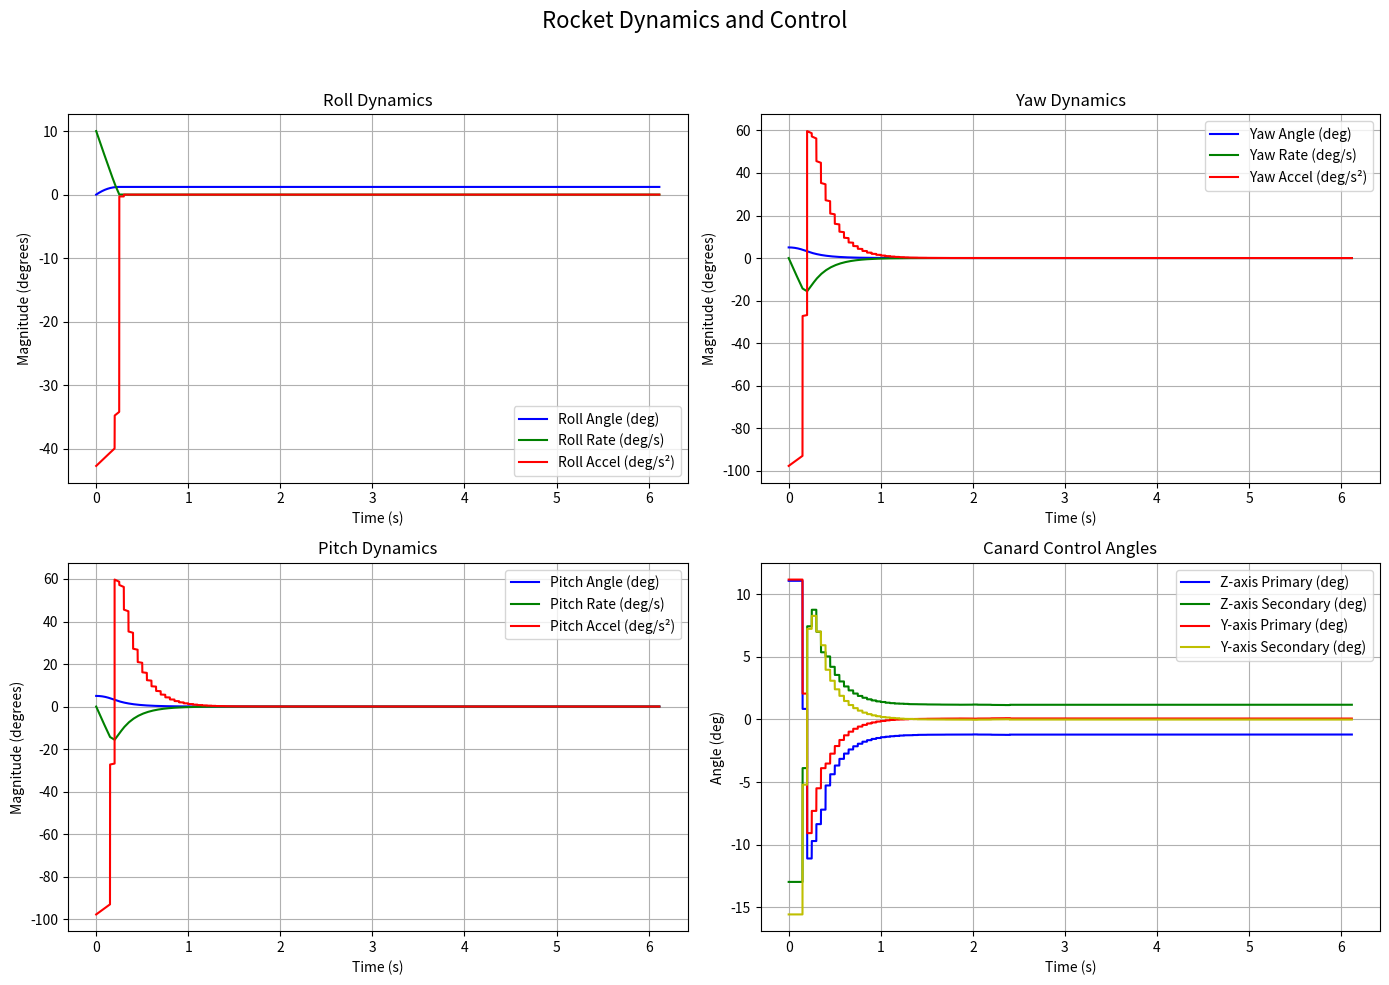

Write the Python code that produced this figure.
# -*- coding: utf-8 -*-
"""
Created on Tue Jul 15 11:28:56 2025

[redacted]
"""
import numpy as np
import scipy as sp
import matplotlib.pyplot as plt
import random

"""
I = np.array([[32.99,0,0],[0,778.8,0],[0,0,778.8]])
hI = 0.713
aT = 1.5
m = 3.5
ro = 1.1225
v0 = 60
g = 10
fi = g/v0
A = 0.05**2*np.pi
f0 = ro*v0**2*A/2
Icg = np.array([[32.99,0,0],[0,778.8-m*hI**2,0],[0,0,778.8-m*hI**2]])
IcgInv = sp.linalg.inv(Icg)
weights = np.array([[0,1],[0.2,1],[0.2,1]])
weights2 = np.array([[0,1],[1,1],[1,1]])
weightX = 50
Cmax = np.array([[0.0003],[0.1],[0.1]])
delT = 0.1
dt = 0.01
duration = 1/fi
"""

"""
PD controller for the rocket attitude control.
[redacted]
Script assumes following:
OX - axis longlitudal to rocket, axis pointing to rocket tip
OY, OZ - other axis
"""

# Physical parameters of the rocket
I = np.array([
    [0.00639, 0,     0],
    [0,     0.93, 0],
    [0,     0,     0.93]
    ]) # Inertia tensor at CG
Icg = I
hI = 0.713  # Distance to rocket mass center from tip - position (-0.713, 0, 0)
aT = 1.5  # Torque arm length (m)
m = 3.5  # Rocket mass (kg)
ro = 1.1225  # Air density (kg/m^3)
v0 = 60  # Initial velocity (m/s)
g = 9.81  # Gravitational acceleration (m/s^2)
fi = g/v0  # Deceleration parameter
A = 0.05**2*np.pi  # Reference area (m^2)
f0 = ro*v0**2*A/2  # Reference force (N/m^2)

IcgInv = sp.linalg.inv(I)  # Inverse of inertia tensor

# Control weights for different axes
weights = 1 * np.array([[0,1],[0.2,1],[0.2,1]])  # Weights for [roll, pitch, yaw]
weights2 = 100 * np.array([[0,1],[1,1],[1,1]])  # Secondary weights
weightX = 50  # Extra weight for roll control


# Control and simulation parameters
Cmax = np.array([[0.0003],[0.1],[0.1]])  # Maximum control coefficients
delT = 0.05  # Control update interval (s)
dt = 0.0001  # Simulation time step (s)
duration = v0 / g  # Total simulation duration (s)

def TorqueS(angles):
    """
    Calculate aerodynamic torques based on control surface angles.
    
    Args:
        angles: Array [az, bz, ay, by] representing control surface angles
    
    Returns:
        Torque vector [Tx, Ty, Tz]
    """
    az = angles[0]
    bz = angles[1]
    ay = angles[2]
    by = angles[3]

    # Z-axis torque components
    Tz1 = 0.000508 * np.sin(3 * bz) + 0.000653 * np.cos(2 * bz) * np.sin(3 * az) + 0.000125 * np.cos(3 * az) * np.sin(3 * bz)
    Tz2 = 0.00834 * np.cos(4 * az) - 0.00452 * np.cos(4 * bz) - 0.00258 * np.cos(4 * bz) * np.sin(4 * az)
    Tz3 = 0.189 * np.sin(2 * bz) - 0.0277 * np.sin(4 * az) - 0.00607 * np.cos(4 * az) - 0.269 * np.sin(bz)

    # Y-axis torque components
    Ty1 = 0.000508 * np.sin(3 * by) + 0.000653 * np.cos(2 * by) * np.sin(3 * ay) + 0.000125 * np.cos(3 * ay) * np.sin(3 * by)
    Ty2 = 0.00834 * np.cos(4 * ay) - 0.00452 * np.cos(4 * by) - 0.00258 * np.cos(4 * by) * np.sin(4 * ay)
    Ty3 = 0.189 * np.sin(2 * by) - 0.0277 * np.sin(4 * ay) - 0.00607 * np.cos(4 * ay) - 0.269 * np.sin(by)
    
    """
    return(np.array([[Tz1+Ty1],[Tz2+Ty3],[Tz3-Ty2]]))
    """
    
    return np.array([[Tz1+Ty1],[Tz2+Ty3],[Tz3-Ty2]])

def ForceS(angles):
    """
    Calculate aerodynamic forces based on control surface angles.
    
    Args:
        angles: Array [az, bz, ay, by] representing control surface angles
    
    Returns:
        Force vector [Fx, Fy, Fz]
    """
    az = angles[0]
    bz = angles[1]
    ay = angles[2]
    by = angles[3]

    # Force components
    Fz2 = 0.00588 * np.cos(2 * az) + 0.1 * np.sin(bz) - 0.103 * np.cos(bz) * np.sin(az)
    Fz3 = 0.0358 * np.cos(2 * bz) - 0.0314 * np.cos(2 * az) - 0.00335 * np.cos(2 * bz) * np.cos(2 * az)
    Fy2 = 0.00588 * np.cos(2 * ay) + 0.1 * np.sin(by) - 0.103 * np.cos(by) * np.sin(ay)
    Fy3 = 0.0358 * np.cos(2 * by) - 0.0314 * np.cos(2 * ay) - 0.00335 * np.cos(2 * by) * np.cos(2 * ay)
    
    """
    return(np.array([[0],[Fz2+Fy3],[Fz3-Fy2]]))
    """
    
    return np.array([[0],[Fz2+Fy3],[Fz3-Fy2]])

def TorqueCoeffs(angles):
    
    """
    T = TorqueS(angles)
    F = ForceS(angles)
    return(np.array([[T[0,0]*aT],[T[1,0]*aT-F[2,0]*hI],[T[2,0]*aT+F[1,0]*hI]]))
    """
    
    """
    Calculate total torque coefficients
    
    Returns:
        Torque coefficient vector
    """

    T = TorqueS(angles)  # Pure torque coeffs
    F = ForceS(angles)   # Aerodynamic force coeffs

    # Combined torque coeffs
    return np.array([[T[0,0]*aT],
                     [T[1,0]*aT-F[2,0]*hI],  # Pitch torque - force contribution
                     [T[2,0]*aT+F[1,0]*hI]]) # Yaw torque + force contribution

def findAngles(TCopt):
    """
    Find optimal control surface angles to achieve desired torque coefficients.
    
    Args:
        TCopt: Desired torque coefficients
    
    Returns:
        Optimal control surface angles
    """
    def Fcost(angles):
        """Cost function for optimization (weighted error between actual and desired torque)"""
        T = TorqueCoeffs(angles)
        
        """
        return ((weightX**2*(T[0, 0] - TCopt[0, 0]) ** 2 + (T[1, 0] - TCopt[1, 0]) ** 2 + (T[2, 0] - TCopt[2, 0]) ** 2) ** 0.5)
        """
        return ((weightX**2*(T[0, 0] - TCopt[0, 0])**2 + 
                 (T[1, 0] - TCopt[1, 0])**2 + 
                 (T[2, 0] - TCopt[2, 0])**2)**0.5)

    # Minimize cost function starting from neutral position [0,0,0,0]
    Q = sp.optimize.minimize(Fcost, np.array([0, 0, 0, 0])).x
    """
    return(Q)
def AddFromTC(TC,t):
    """
    return Q

def AddFromTC(TC, t):
    """
    Convert torque coefficients to angular accelerations.
    
    Args:
        TC: Torque coefficients
        t: Current time
    
    Returns:
        Angular acceleration vector
    """
    # Scale by dynamic pressure factor (1-fi*t)^2 and apply inverse inertia
    # ERROR?
    return (np.matmul(IcgInv, TC)*f0*(1-fi*t)**2)

"""
def StateTimeDerivative(S,add):
    return(np.array([[S[3,0]],[S[4,0]],[S[5,0]],[add[0,0]],[add[1,0]],[add[2,0]]]))
def stateIncrement(S,add,dt):
"""

def StateTimeDerivative(S, add):
    """
    Calculate time derivative of state vector.
    
    Args:
        S: Current state
        add: Angular acceleration vector
    
    Returns:
        State derivative vector
    """
    return np.array([[S[3,0]],
                     [S[4,0]],
                     [S[5,0]],
                     [add[0,0]],
                     [add[1,0]],
                     [add[2,0]]])

def stateIncrement(S, add, dt):
    """
    Calculate state increment RK4
    
    Args:
        S: Current state
        add: Angular acceleration vector
        dt: Time step
    
    Returns:
        State increment
    """
    k1 = StateTimeDerivative(S, add)
    k2 = StateTimeDerivative(S + k1 * dt / 2, add)
    k3 = StateTimeDerivative(S + k2 * dt / 2, add)
    k4 = StateTimeDerivative(S + k3 * dt, add)
    return (dt / 6 * (k1 + 2 * k2 + 2 * k3 + k4))

"""
def desiredCoeffs(S,t):
    desC = np.array([[0], [0], [0]])
    desAdd = np.array([[0], [0], [0]])
    AddMax = np.matmul(IcgInv,Cmax)*f0*(1-fi*t)**2
    #Zero conditions
    A0 = np.array([[0], [delT ** 2 * weights2[1, 0] * AddMax[1, 0]], [delT ** 2 * weights2[2, 0] * AddMax[2, 0]]])
    Ad0 = np.array([[delT * weights2[0, 1] * AddMax[0, 0]], [delT * weights2[1, 1] * AddMax[1, 0]], [delT * weights2[2, 1] * AddMax[2, 0]]])
    #yaw
    if S[1,0]>A0[1,0]:
        if S[4,0]>=-Ad0[1,0]:
            desAdd = np.array([[desAdd[0,0]],[-AddMax[1,0]],[desAdd[2,0]]])
"""

def desiredCoeffs(S, t):
    """
    Implement PID control algorithm to calculate desired torque coeffs.
    
    Args:
        S: Current state vector
        t: Current time
    
    Returns:
        Desired torque coeffs
    """
    desC = np.array([[0], [0], [0]])  # Initialize desired coeffs
    desAdd = np.array([[0], [0], [0]])  # Initialize desired angular accs

    # Maximum possible angular accs at current time
    AddMax = np.matmul(IcgInv, Cmax)*f0*(1-fi*t)**2

    # Threshold conditions for position and velocity control
    A0 = np.array([[0], 
                   [delT**2 * weights2[1, 0] * AddMax[1, 0]], 
                   [delT**2 * weights2[2, 0] * AddMax[2, 0]]])

    Ad0 = np.array([[delT * weights2[0, 1] * AddMax[0, 0]], 
                    [delT * weights2[1, 1] * AddMax[1, 0]], 
                    [delT * weights2[2, 1] * AddMax[2, 0]]])

    # Yaw
    if S[1,0] > A0[1,0]:  # If yaw angle is too high
        if S[4,0] >= -Ad0[1,0]:  # And not decreasing fast enough
            desAdd = np.array([[desAdd[0,0]], [-AddMax[1,0]], [desAdd[2,0]]])  # Apply max negative acc
        else:
            
            """
            #APcheck
            AP = 0
    elif S[1, 0] < -A0[1, 0]:
        if S[4, 0] <= Ad0[1, 0]:
            desAdd = np.array([[desAdd[0, 0]], [AddMax[1, 0]], [desAdd[2, 0]]])
            """
            pass  # Already decreasing at appropriate rate
    elif S[1,0] < -A0[1,0]:  # If yaw angle is too low
        if S[4,0] <= Ad0[1,0]:  # And not increasing fast enough
            desAdd = np.array([[desAdd[0,0]], [AddMax[1,0]], [desAdd[2,0]]])  # Apply max positive acc
        else:
            
            """
            #APcheck
            AP = 0
    else:
        if S[4, 0] < -Ad0[1, 0]:
            desAdd = np.array([[desAdd[0, 0]], [AddMax[1, 0]], [desAdd[2, 0]]])
        elif S[4,0] > Ad0[1,0]:
            desAdd = np.array([[desAdd[0,0]],[-AddMax[1,0]],[desAdd[2,0]]])
            """
            pass  # Already increasing at appropriate rate
    else:  # Yaw angle is within acceptable range
        if S[4,0] < -Ad0[1,0]:  # Angular velocity too negative
            desAdd = np.array([[desAdd[0,0]], [AddMax[1,0]], [desAdd[2,0]]])
        elif S[4,0] > Ad0[1,0]:  # Angular velocity too positive
            desAdd = np.array([[desAdd[0,0]], [-AddMax[1,0]], [desAdd[2,0]]])
        else:  # Both angle and velocity in acceptable range - apply proportional control
            desAdd = np.array([[desAdd[0,0]], 
                              [-S[4,0]/delT*weights[1,1] - S[1,0]/delT**2*weights[1,0]], 
                              [desAdd[2,0]]])

    # Pitch
    if S[2,0] > A0[2,0]:  # If pitch angle is too high
        if S[5,0] >= -Ad0[2,0]:  # And not decreasing fast enough
            desAdd = np.array([[desAdd[0,0]], [desAdd[1,0]], [-AddMax[2,0]]])  # Apply max negative acc
        else:
            """
            desAdd = np.array([[desAdd[0, 0]], [-S[4, 0] / delT * weights[1, 1] -S[1, 0] / delT**2 * weights[1, 0]], [desAdd[2, 0]]])
    #pitch
    if S[2,0]>A0[2,0]:
        if S[5,0]>=-Ad0[2,0]:
            desAdd = np.array([[desAdd[0,0]],[desAdd[1,0]],[-AddMax[2,0]]])
            """
            
            pass  # Already decreasing at appropriate rate
    elif S[2,0] < -A0[2,0]:  # If pitch angle is too low
        if S[5,0] <= Ad0[2,0]:  # And not increasing fast enough
            desAdd = np.array([[desAdd[0,0]], [desAdd[1,0]], [AddMax[2,0]]])  # Apply max positive acc
        else:
            
            """
            #APcheck
            AP = 0
    elif S[2, 0] < -A0[2, 0]:
        if S[5, 0] <= Ad0[2, 0]:
            desAdd = np.array([[desAdd[0, 0]], [desAdd[1, 0]], [AddMax[2, 0]]])
        else:
            #APcheck
            AP = 0
    else:
        if S[5, 0] < -Ad0[2, 0]:
            desAdd = np.array([[desAdd[0, 0]], [desAdd[1, 0]], [AddMax[2, 0]]])
        elif S[5,0] > Ad0[2,0]:
            desAdd = np.array([[desAdd[0,0]],[desAdd[1,0]],[-AddMax[2,0]]])
        else:
            desAdd = np.array([[desAdd[0, 0]], [desAdd[1, 0]], [-S[5, 0] / delT * weights[2, 1] -S[2, 0] / delT**2 * weights[2, 0]]])
    #roll
    if S[3,0]>Ad0[0,0]:
        desAdd = np.array([[-AddMax[0,0]],[desAdd[1,0]],[desAdd[2,0]]])
    elif S[3,0]<-Ad0[0,0]:
        desAdd = np.array([[AddMax[0,0]],[desAdd[1,0]],[desAdd[2,0]]])
    else:
        desAdd = np.array([[-S[3,0]/delT*weights[0,1]],[desAdd[1,0]],[desAdd[2,0]]])
    #ADD--->C
    desC = np.matmul(Icg,desAdd)/f0/(1-fi*t)**2
            """
            
            pass  # Already increasing at appropriate rate
    else:  # Pitch angle is within acceptable range
        if S[5,0] < -Ad0[2,0]:  # Angular velocity too negative
            desAdd = np.array([[desAdd[0,0]], [desAdd[1,0]], [AddMax[2,0]]])
        elif S[5,0] > Ad0[2,0]:  # Angular velocity too positive
            desAdd = np.array([[desAdd[0,0]], [desAdd[1,0]], [-AddMax[2,0]]])
        else:  # Both angle and velocity in acceptable range - apply proportional control
            desAdd = np.array([[desAdd[0,0]], 
                              [desAdd[1,0]], 
                              [-S[5,0]/delT*weights[2,1] - S[2,0]/delT**2*weights[2,0]]])

    # Roll
    if S[3,0] > Ad0[0,0]:  # If roll rate is too high
        desAdd = np.array([[-AddMax[0,0]], [desAdd[1,0]], [desAdd[2,0]]])  # Apply negative acc
    elif S[3,0] < -Ad0[0,0]:  # If roll rate is too low
        desAdd = np.array([[AddMax[0,0]], [desAdd[1,0]], [desAdd[2,0]]])  # Apply positive acc
    else:  # Roll rate is within acceptable range
        desAdd = np.array([[-S[3,0]/delT*weights[0,1]], [desAdd[1,0]], [desAdd[2,0]]])  # Proportional control

    # Convert desired angular accs to torque coeffs
    desC = np.matmul(Icg, desAdd)/f0/(1-fi*t)**2

    # Limit to maximum control authority
    for i in range(3):
        
        """
        if desC[i,0]>Cmax[i,0]:
            desC[i, 0] = Cmax[i, 0]
        if desC[i,0]<-Cmax[i,0]:
            desC[i, 0] = -Cmax[i, 0]
    return(desC)
state = np.array([[0],[0.00003],[-0.0004],[0.00001],[0],[0]])
X = []
Y = []
Z = []
VX = []
VY = []
VZ = []
        """
        
        if desC[i,0] > Cmax[i,0]:
            desC[i,0] = Cmax[i,0]
        if desC[i,0] < -Cmax[i,0]:
            desC[i,0] = -Cmax[i,0]

    return desC


def to_rad(x):
    return x/180*np.pi

def to_deg(x):
    return x*180/np.pi

state = np.array([[0],[to_rad(5)],[to_rad(5)],[to_rad(10)],[0],[0]])

# Store
X = []  # Roll angle
Y = []  # Yaw angle
Z = []  # Pitch angle
VX = []  # Roll rate
VY = []  # Yaw rate
VZ = []  # Pitch rate
AX = []
AY = []
AZ = []
T = []

"""
timesince = delT
C = np.array([[0],[0],[0]])
"""

AZ_canard = []
BZ_canard = []
AY_canard = []
BY_canard = []

timesince = delT  # Time since last control update
C = np.array([[0],[0],[0]])  # Initial control torque coefficients
current_angles = np.array([0, 0, 0, 0])  # Initial canard angles

# Main simulation
for i in range(int(duration/dt)):
    
    """
    t = i*dt
    if timesince>=delT:
        C = TorqueCoeffs(findAngles(desiredCoeffs(state,t)))
        timesince += -delT
    ADD = np.matmul(IcgInv,C)*f0*(1-fi*t)**2
    state = state + stateIncrement(state,ADD,dt)
    """
    
    t = i*dt  # Current time

    # Update control inputs at specified intervals
    if timesince >= delT:
        # Find optimal canard angles based on desired coefficients
        current_angles = findAngles(desiredCoeffs(state, t))
        C = TorqueCoeffs(current_angles)
        timesince = 0  # Reset timer

    # Calculate angular accs from torque coefs
    ADD = np.matmul(IcgInv, C)*f0*(1-fi*t)**2

    # Update state using RK4
    state = state + stateIncrement(state, ADD, dt)

    # Increment control timer
    timesince += dt

    # Store results
    T.append(t)
    
    """
    X.append(state[0,0])
    Y.append(state[1, 0])
    Z.append(state[2, 0])
    VX.append(state[3, 0])
    VY.append(state[4, 0])
    VZ.append(state[5, 0])
    AX.append(ADD[0, 0])
    AY.append(ADD[1, 0])
    AZ.append(ADD[2, 0])
plt.plot(T,X)
plt.plot(T,VX)
plt.plot(T,AX)
plt.show()
plt.plot(T,Y)
plt.plot(T,VY)
plt.plot(T,AY)
    """
    
    X.append(state[0,0])  # Roll angle
    Y.append(state[1,0])  # Yaw angle
    Z.append(state[2,0])  # Pitch angle
    VX.append(state[3,0])  # Roll vel
    VY.append(state[4,0])  # Yaw vel
    VZ.append(state[5,0])  # Pitch vel
    AX.append(ADD[0,0])   # Roll acc
    AY.append(ADD[1,0])   # Yaw acc
    AZ.append(ADD[2,0])   # Pitch acc

    AZ_canard.append(current_angles[0])
    BZ_canard.append(current_angles[1])
    AY_canard.append(current_angles[2])
    BY_canard.append(current_angles[3])

# Rad to deg for plotting
X_deg = [to_deg(x) for x in X]
Y_deg = [to_deg(y) for y in Y]
Z_deg = [to_deg(z) for z in Z]

VX_deg = [to_deg(vx) for vx in VX]
VY_deg = [to_deg(vy) for vy in VY]
VZ_deg = [to_deg(vz) for vz in VZ]

AX_deg = [to_deg(ax) for ax in AX]
AY_deg = [to_deg(ay) for ay in AY]
AZ_deg = [to_deg(az) for az in AZ]

AZ_canard_deg = [to_deg(az) for az in AZ_canard]
BZ_canard_deg = [to_deg(bz) for bz in BZ_canard]
AY_canard_deg = [to_deg(ay) for ay in AY_canard]
BY_canard_deg = [to_deg(by) for by in BY_canard]

fig, axs = plt.subplots(2, 2, figsize=(14, 10))
fig.suptitle('Rocket Dynamics and Control', fontsize=16)

# Roll dynamics 
axs[0, 0].plot(T, X_deg, 'b-', label='Roll Angle (deg)')
axs[0, 0].plot(T, VX_deg, 'g-', label='Roll Rate (deg/s)')
axs[0, 0].plot(T, AX_deg, 'r-', label='Roll Accel (deg/s²)')
axs[0, 0].set_title('Roll Dynamics')
axs[0, 0].set_xlabel('Time (s)')
axs[0, 0].set_ylabel('Magnitude (degrees)')
axs[0, 0].legend()
axs[0, 0].grid(True)

# Yaw dynamics
axs[0, 1].plot(T, Y_deg, 'b-', label='Yaw Angle (deg)')
axs[0, 1].plot(T, VY_deg, 'g-', label='Yaw Rate (deg/s)')
axs[0, 1].plot(T, AY_deg, 'r-', label='Yaw Accel (deg/s²)')
axs[0, 1].set_title('Yaw Dynamics')
axs[0, 1].set_xlabel('Time (s)')
axs[0, 1].set_ylabel('Magnitude (degrees)')
axs[0, 1].legend()
axs[0, 1].grid(True)

# Ptich
axs[1, 0].plot(T, Z_deg, 'b-', label='Pitch Angle (deg)')
axs[1, 0].plot(T, VZ_deg, 'g-', label='Pitch Rate (deg/s)')
axs[1, 0].plot(T, AZ_deg, 'r-', label='Pitch Accel (deg/s²)')
axs[1, 0].set_title('Pitch Dynamics')
axs[1, 0].set_xlabel('Time (s)')
axs[1, 0].set_ylabel('Magnitude (degrees)')
axs[1, 0].legend()
axs[1, 0].grid(True)

# Cann
axs[1, 1].plot(T, AZ_canard_deg, 'b-', label='Z-axis Primary (deg)')
axs[1, 1].plot(T, BZ_canard_deg, 'g-', label='Z-axis Secondary (deg)')
axs[1, 1].plot(T, AY_canard_deg, 'r-', label='Y-axis Primary (deg)')
axs[1, 1].plot(T, BY_canard_deg, 'y-', label='Y-axis Secondary (deg)')
axs[1, 1].set_title('Canard Control Angles')
axs[1, 1].set_xlabel('Time (s)')
axs[1, 1].set_ylabel('Angle (deg)')
axs[1, 1].legend()
axs[1, 1].grid(True)

plt.tight_layout(rect=[0, 0, 1, 0.95])
plt.show()

"""
plt.plot(T,Z)
plt.plot(T,VZ)
plt.plot(T,AZ)
plt.show()
"""